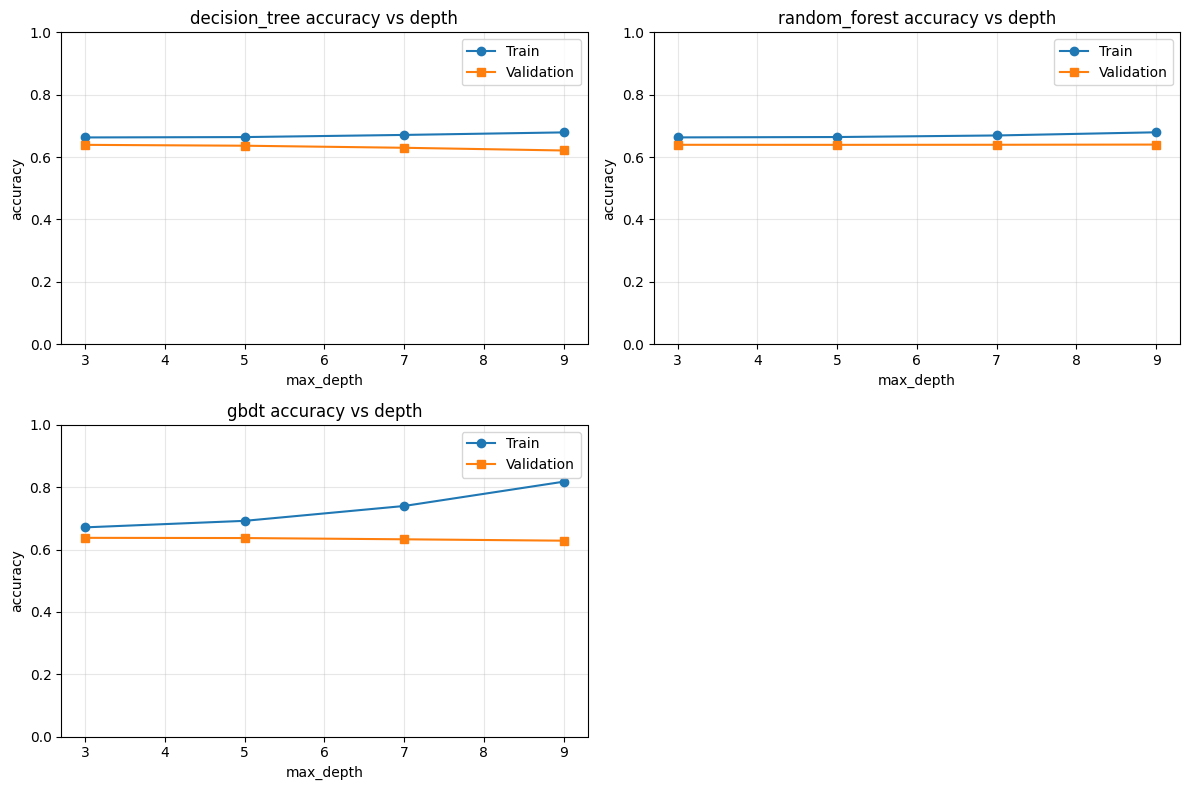

The file beside this chart, header and first rows:
model, depth, train_accuracy, validation_accuracy
decision_tree, 3, 0.6629, 0.6391
decision_tree, 5, 0.664, 0.6363
decision_tree, 7, 0.6709, 0.6297
decision_tree, 9, 0.679, 0.621
random_forest, 3, 0.663, 0.6392
random_forest, 5, 0.6642, 0.6391
random_forest, 7, 0.6692, 0.6393
random_forest, 9, 0.6793, 0.6399
gbdt, 3, 0.6711, 0.6375
gbdt, 5, 0.692, 0.6368
gbdt, 7, 0.7397, 0.6328
gbdt, 9, 0.8176, 0.6284
